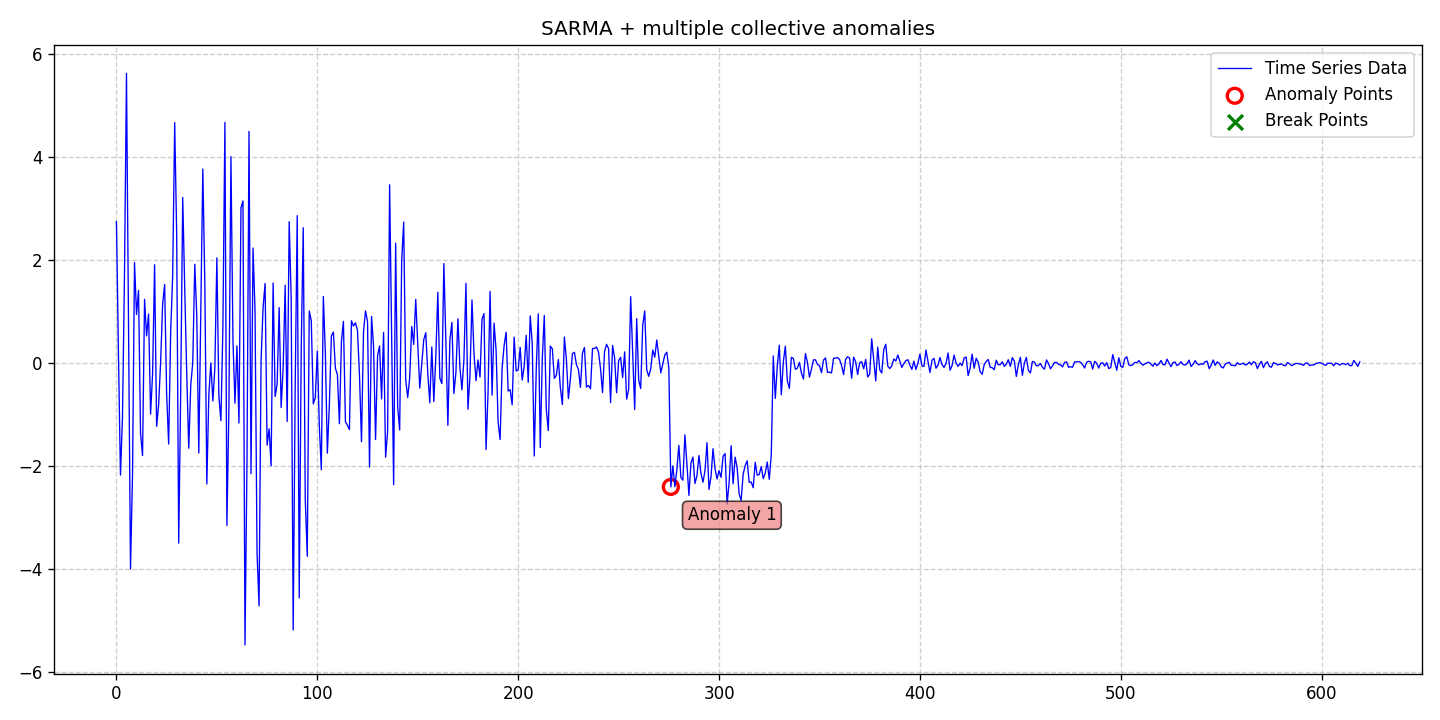

The table this chart was drawn from, first rows:
date, data, stationary, det_lin_up, det_lin_down, det_quad, det_cubic, det_exp, det_damped, stoc_trend, volatility, single_seas, multiple_seas, point_anom_single, point_anom_multi, collect_anom, context_anom, mean_shift, var_shift, trend_shift, point_anom_count, point_anom_location, point_anom_point, collect_anom_count
2020-01-01, 2.743, 0, 0, 0, 0, 0, 0, 0, 0, 0, 1, 0, 0, 0, 1, 0, 0, 0, 0, 0, none, , 1
2020-01-02, 0.1774, 0, 0, 0, 0, 0, 0, 0, 0, 0, 1, 0, 0, 0, 1, 0, 0, 0, 0, 0, none, , 1
2020-01-03, -2.174, 0, 0, 0, 0, 0, 0, 0, 0, 0, 1, 0, 0, 0, 1, 0, 0, 0, 0, 0, none, , 1
2020-01-04, -1.068, 0, 0, 0, 0, 0, 0, 0, 0, 0, 1, 0, 0, 0, 1, 0, 0, 0, 0, 0, none, , 1
2020-01-05, 1.681, 0, 0, 0, 0, 0, 0, 0, 0, 0, 1, 0, 0, 0, 1, 0, 0, 0, 0, 0, none, , 1
2020-01-06, 5.618, 0, 0, 0, 0, 0, 0, 0, 0, 0, 1, 0, 0, 0, 1, 0, 0, 0, 0, 0, none, , 1
2020-01-07, 0.8159, 0, 0, 0, 0, 0, 0, 0, 0, 0, 1, 0, 0, 0, 1, 0, 0, 0, 0, 0, none, , 1
2020-01-08, -3.996, 0, 0, 0, 0, 0, 0, 0, 0, 0, 1, 0, 0, 0, 1, 0, 0, 0, 0, 0, none, , 1
2020-01-09, -2.178, 0, 0, 0, 0, 0, 0, 0, 0, 0, 1, 0, 0, 0, 1, 0, 0, 0, 0, 0, none, , 1
2020-01-10, 1.95, 0, 0, 0, 0, 0, 0, 0, 0, 0, 1, 0, 0, 0, 1, 0, 0, 0, 0, 0, none, , 1
2020-01-11, 0.9423, 0, 0, 0, 0, 0, 0, 0, 0, 0, 1, 0, 0, 0, 1, 0, 0, 0, 0, 0, none, , 1
2020-01-12, 1.409, 0, 0, 0, 0, 0, 0, 0, 0, 0, 1, 0, 0, 0, 1, 0, 0, 0, 0, 0, none, , 1
2020-01-13, -1.364, 0, 0, 0, 0, 0, 0, 0, 0, 0, 1, 0, 0, 0, 1, 0, 0, 0, 0, 0, none, , 1
2020-01-14, -1.796, 0, 0, 0, 0, 0, 0, 0, 0, 0, 1, 0, 0, 0, 1, 0, 0, 0, 0, 0, none, , 1
2020-01-15, 1.236, 0, 0, 0, 0, 0, 0, 0, 0, 0, 1, 0, 0, 0, 1, 0, 0, 0, 0, 0, none, , 1
2020-01-16, 0.5256, 0, 0, 0, 0, 0, 0, 0, 0, 0, 1, 0, 0, 0, 1, 0, 0, 0, 0, 0, none, , 1
2020-01-17, 0.9507, 0, 0, 0, 0, 0, 0, 0, 0, 0, 1, 0, 0, 0, 1, 0, 0, 0, 0, 0, none, , 1
2020-01-18, -0.991, 0, 0, 0, 0, 0, 0, 0, 0, 0, 1, 0, 0, 0, 1, 0, 0, 0, 0, 0, none, , 1
2020-01-19, -0.2104, 0, 0, 0, 0, 0, 0, 0, 0, 0, 1, 0, 0, 0, 1, 0, 0, 0, 0, 0, none, , 1
2020-01-20, 1.907, 0, 0, 0, 0, 0, 0, 0, 0, 0, 1, 0, 0, 0, 1, 0, 0, 0, 0, 0, none, , 1
2020-01-21, -1.229, 0, 0, 0, 0, 0, 0, 0, 0, 0, 1, 0, 0, 0, 1, 0, 0, 0, 0, 0, none, , 1
2020-01-22, -0.8124, 0, 0, 0, 0, 0, 0, 0, 0, 0, 1, 0, 0, 0, 1, 0, 0, 0, 0, 0, none, , 1
2020-01-23, 0.01418, 0, 0, 0, 0, 0, 0, 0, 0, 0, 1, 0, 0, 0, 1, 0, 0, 0, 0, 0, none, , 1
2020-01-24, 1.14, 0, 0, 0, 0, 0, 0, 0, 0, 0, 1, 0, 0, 0, 1, 0, 0, 0, 0, 0, none, , 1
2020-01-25, 1.523, 0, 0, 0, 0, 0, 0, 0, 0, 0, 1, 0, 0, 0, 1, 0, 0, 0, 0, 0, none, , 1
2020-01-26, -0.6104, 0, 0, 0, 0, 0, 0, 0, 0, 0, 1, 0, 0, 0, 1, 0, 0, 0, 0, 0, none, , 1
2020-01-27, -1.572, 0, 0, 0, 0, 0, 0, 0, 0, 0, 1, 0, 0, 0, 1, 0, 0, 0, 0, 0, none, , 1
2020-01-28, 0.5989, 0, 0, 0, 0, 0, 0, 0, 0, 0, 1, 0, 0, 0, 1, 0, 0, 0, 0, 0, none, , 1
2020-01-29, 1.697, 0, 0, 0, 0, 0, 0, 0, 0, 0, 1, 0, 0, 0, 1, 0, 0, 0, 0, 0, none, , 1
2020-01-30, 4.663, 0, 0, 0, 0, 0, 0, 0, 0, 0, 1, 0, 0, 0, 1, 0, 0, 0, 0, 0, none, , 1
2020-01-31, 2.467, 0, 0, 0, 0, 0, 0, 0, 0, 0, 1, 0, 0, 0, 1, 0, 0, 0, 0, 0, none, , 1
2020-02-01, -3.494, 0, 0, 0, 0, 0, 0, 0, 0, 0, 1, 0, 0, 0, 1, 0, 0, 0, 0, 0, none, , 1
2020-02-02, -0.5364, 0, 0, 0, 0, 0, 0, 0, 0, 0, 1, 0, 0, 0, 1, 0, 0, 0, 0, 0, none, , 1
2020-02-03, 3.211, 0, 0, 0, 0, 0, 0, 0, 0, 0, 1, 0, 0, 0, 1, 0, 0, 0, 0, 0, none, , 1
2020-02-04, 1.439, 0, 0, 0, 0, 0, 0, 0, 0, 0, 1, 0, 0, 0, 1, 0, 0, 0, 0, 0, none, , 1
2020-02-05, -0.2095, 0, 0, 0, 0, 0, 0, 0, 0, 0, 1, 0, 0, 0, 1, 0, 0, 0, 0, 0, none, , 1
2020-02-06, -1.654, 0, 0, 0, 0, 0, 0, 0, 0, 0, 1, 0, 0, 0, 1, 0, 0, 0, 0, 0, none, , 1
2020-02-07, -0.4336, 0, 0, 0, 0, 0, 0, 0, 0, 0, 1, 0, 0, 0, 1, 0, 0, 0, 0, 0, none, , 1
2020-02-08, 0.01287, 0, 0, 0, 0, 0, 0, 0, 0, 0, 1, 0, 0, 0, 1, 0, 0, 0, 0, 0, none, , 1
2020-02-09, 1.915, 0, 0, 0, 0, 0, 0, 0, 0, 0, 1, 0, 0, 0, 1, 0, 0, 0, 0, 0, none, , 1
2020-02-10, 0.9055, 0, 0, 0, 0, 0, 0, 0, 0, 0, 1, 0, 0, 0, 1, 0, 0, 0, 0, 0, none, , 1
2020-02-11, -1.746, 0, 0, 0, 0, 0, 0, 0, 0, 0, 1, 0, 0, 0, 1, 0, 0, 0, 0, 0, none, , 1
2020-02-12, 1.046, 0, 0, 0, 0, 0, 0, 0, 0, 0, 1, 0, 0, 0, 1, 0, 0, 0, 0, 0, none, , 1
2020-02-13, 3.762, 0, 0, 0, 0, 0, 0, 0, 0, 0, 1, 0, 0, 0, 1, 0, 0, 0, 0, 0, none, , 1
2020-02-14, 1.555, 0, 0, 0, 0, 0, 0, 0, 0, 0, 1, 0, 0, 0, 1, 0, 0, 0, 0, 0, none, , 1
2020-02-15, -2.347, 0, 0, 0, 0, 0, 0, 0, 0, 0, 1, 0, 0, 0, 1, 0, 0, 0, 0, 0, none, , 1
2020-02-16, -0.6201, 0, 0, 0, 0, 0, 0, 0, 0, 0, 1, 0, 0, 0, 1, 0, 0, 0, 0, 0, none, , 1
2020-02-17, 0.0003911, 0, 0, 0, 0, 0, 0, 0, 0, 0, 1, 0, 0, 0, 1, 0, 0, 0, 0, 0, none, , 1
2020-02-18, -0.7361, 0, 0, 0, 0, 0, 0, 0, 0, 0, 1, 0, 0, 0, 1, 0, 0, 0, 0, 0, none, , 1
2020-02-19, -0.0918, 0, 0, 0, 0, 0, 0, 0, 0, 0, 1, 0, 0, 0, 1, 0, 0, 0, 0, 0, none, , 1
2020-02-20, 2.04, 0, 0, 0, 0, 0, 0, 0, 0, 0, 1, 0, 0, 0, 1, 0, 0, 0, 0, 0, none, , 1
2020-02-21, -0.6473, 0, 0, 0, 0, 0, 0, 0, 0, 0, 1, 0, 0, 0, 1, 0, 0, 0, 0, 0, none, , 1
2020-02-22, -1.119, 0, 0, 0, 0, 0, 0, 0, 0, 0, 1, 0, 0, 0, 1, 0, 0, 0, 0, 0, none, , 1
2020-02-23, 0.6854, 0, 0, 0, 0, 0, 0, 0, 0, 0, 1, 0, 0, 0, 1, 0, 0, 0, 0, 0, none, , 1
2020-02-24, 4.668, 0, 0, 0, 0, 0, 0, 0, 0, 0, 1, 0, 0, 0, 1, 0, 0, 0, 0, 0, none, , 1
2020-02-25, -3.153, 0, 0, 0, 0, 0, 0, 0, 0, 0, 1, 0, 0, 0, 1, 0, 0, 0, 0, 0, none, , 1
2020-02-26, -0.8226, 0, 0, 0, 0, 0, 0, 0, 0, 0, 1, 0, 0, 0, 1, 0, 0, 0, 0, 0, none, , 1
2020-02-27, 4.003, 0, 0, 0, 0, 0, 0, 0, 0, 0, 1, 0, 0, 0, 1, 0, 0, 0, 0, 0, none, , 1
2020-02-28, 0.4553, 0, 0, 0, 0, 0, 0, 0, 0, 0, 1, 0, 0, 0, 1, 0, 0, 0, 0, 0, none, , 1
2020-02-29, -0.7796, 0, 0, 0, 0, 0, 0, 0, 0, 0, 1, 0, 0, 0, 1, 0, 0, 0, 0, 0, none, , 1
... 560 more rows
